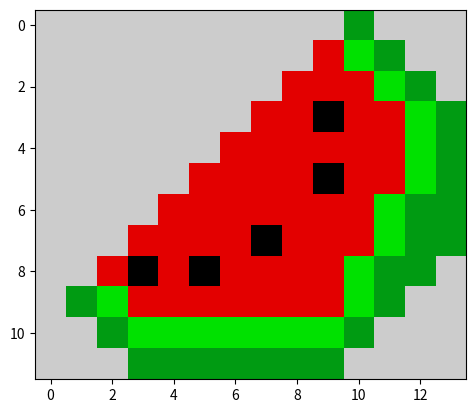

Reproduce this figure in Python.
import matplotlib.pyplot as plt

data = [[1,2,3,4,5,6,7,8,9,10 ]]
data =  [
     [10, 10, 10, 10, 10, 10, 10, 10, 10, 10, 5 , 10, 10, 10],
    [10, 10, 10, 10, 10, 10, 10, 10, 10, 9, 6, 5, 10, 10],
    [10, 10, 10, 10, 10, 10, 10, 10, 9, 9, 9, 6, 5, 10],
    [10, 10, 10, 10, 10, 10, 10, 9, 9, 1, 9, 9, 6, 5],
    [10, 10, 10, 10, 10, 10, 9, 9, 9, 9, 9, 9, 6, 5],
    [10, 10, 10, 10, 10, 9, 9, 9, 9, 1, 9, 9, 6, 5],
    [10, 10, 10, 10, 9, 9, 9, 9, 9, 9, 9, 6, 5, 5],
    [10, 10, 10, 9, 9, 9, 9, 1, 9, 9, 9,6, 5, 5],
    [10, 10, 9, 1, 9, 1, 9, 9, 9, 9, 6, 5, 5, 10],
    [10, 5, 6, 9, 9, 9, 9, 9, 9, 9, 6, 5, 10, 10],
    [10, 10, 5, 6, 6, 6, 6, 6, 6, 6, 5, 10, 10, 10],
    [10, 10, 10, 5, 5, 5, 5, 5, 5, 5, 10, 10, 10, 10]
]


plt.imshow(data, cmap="nipy_spectral")
plt.show()